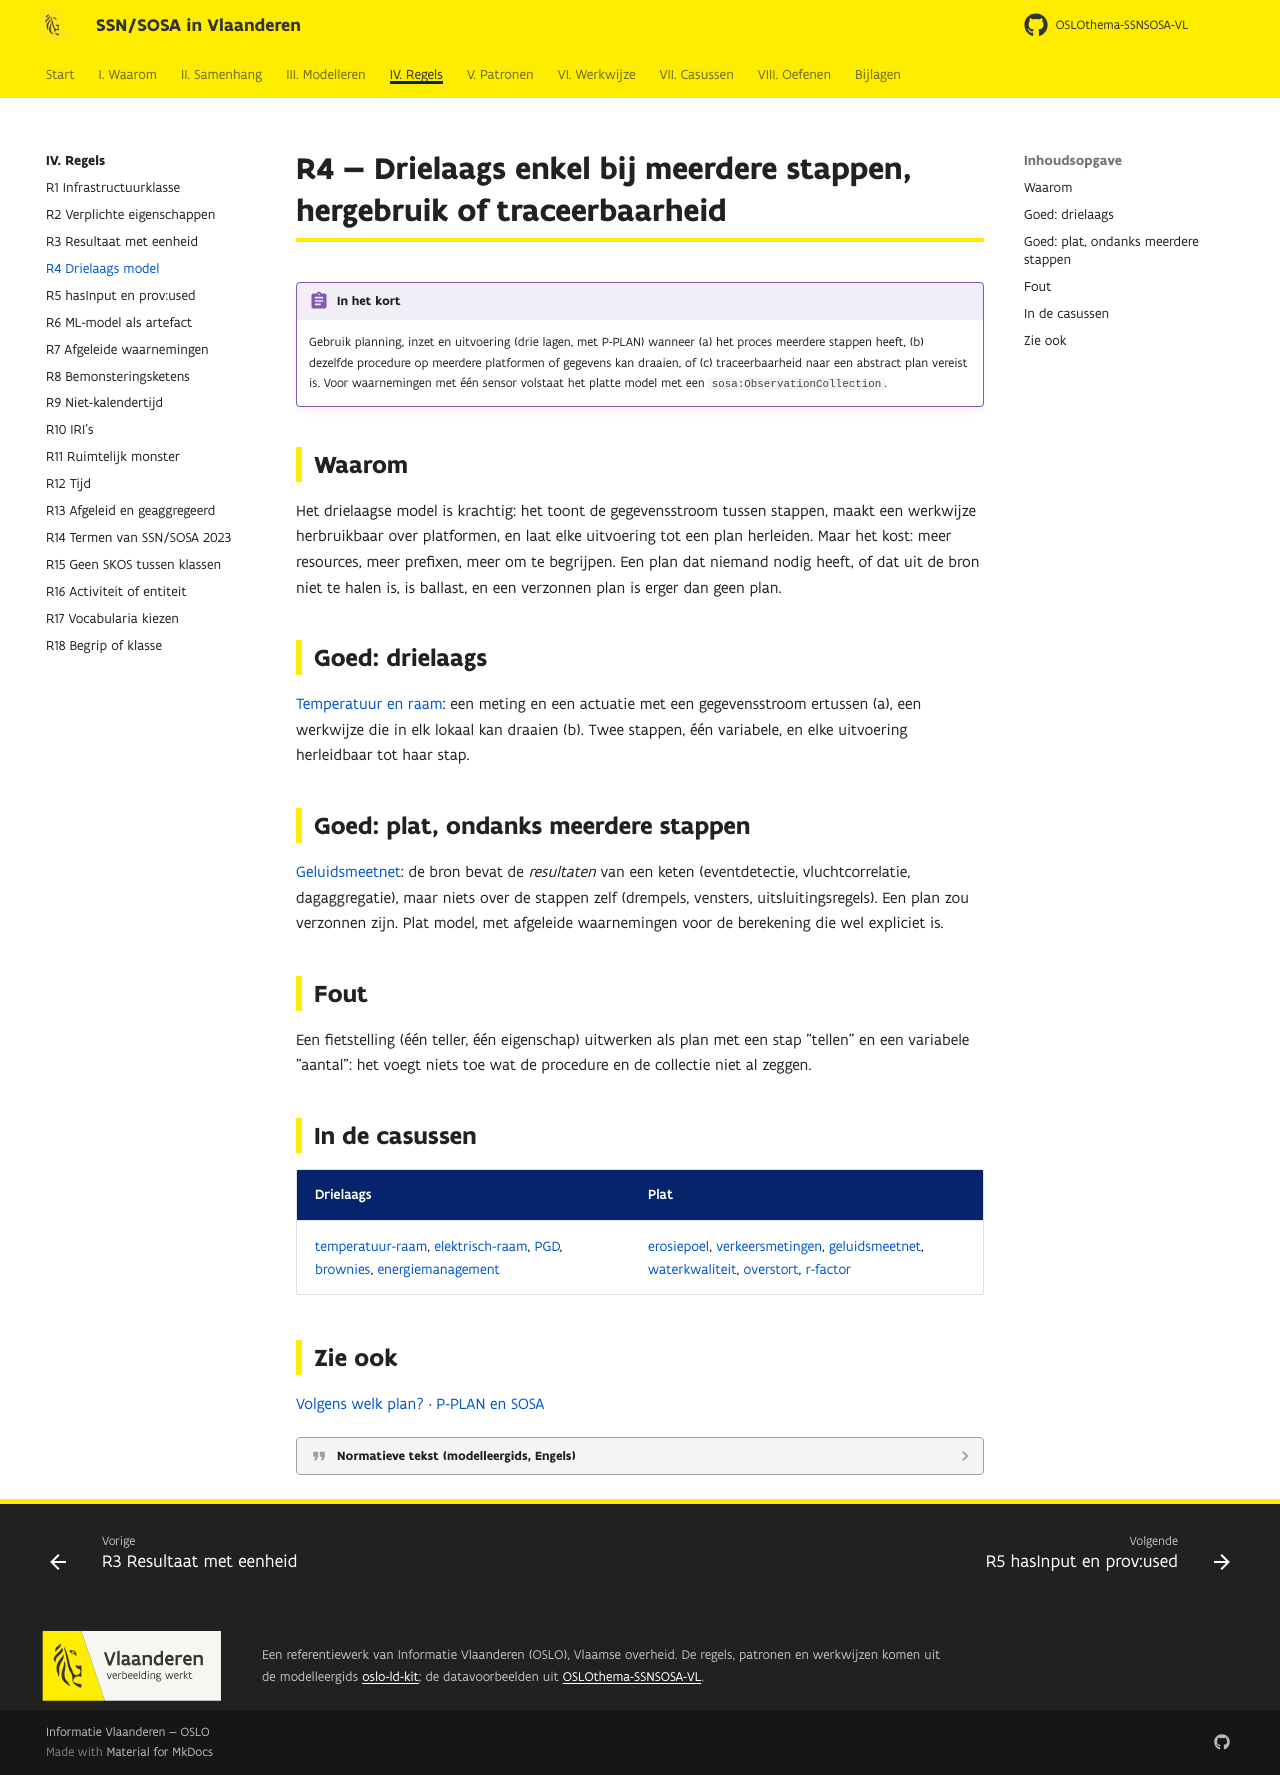

repository: Informatievlaanderen/OSLOthema-SSNSOSA-VL · page: regels/r04/index.html · generator: mkdocs

# R4 — Drielaags enkel bij meerdere stappen, hergebruik of traceerbaarheid

!!! regel "In het kort"
    Gebruik planning, inzet en uitvoering (drie lagen, met P-PLAN) wanneer (a) het proces meerdere
    stappen heeft, (b) dezelfde procedure op meerdere platformen of gegevens kan draaien, of (c)
    traceerbaarheid naar een abstract plan vereist is. Voor waarnemingen met één sensor volstaat
    het platte model met een `sosa:ObservationCollection`.

## Waarom

Het drielaagse model is krachtig: het toont de gegevensstroom tussen stappen, maakt een werkwijze
herbruikbaar over platformen, en laat elke uitvoering tot een plan herleiden. Maar het kost: meer
resources, meer prefixen, meer om te begrijpen. Een plan dat niemand nodig heeft, of dat uit de
bron niet te halen is, is ballast, en een verzonnen plan is erger dan geen plan.

## Goed: drielaags

[Temperatuur en raam](../casussen/temperatuur-raam.md): een meting en een actuatie met een
gegevensstroom ertussen (a), een werkwijze die in elk lokaal kan draaien (b). Twee stappen, één
variabele, en elke uitvoering herleidbaar tot haar stap.

## Goed: plat, ondanks meerdere stappen

[Geluidsmeetnet](../casussen/geluidsmeetnet.md): de bron bevat de *resultaten* van een keten
(eventdetectie, vluchtcorrelatie, dagaggregatie), maar niets over de stappen zelf (drempels,
vensters, uitsluitingsregels). Een plan zou verzonnen zijn. Plat model, met afgeleide waarnemingen
voor de berekening die wel expliciet is.

## Fout

Een fietstelling (één teller, één eigenschap) uitwerken als plan met een stap "tellen" en een
variabele "aantal": het voegt niets toe wat de procedure en de collectie niet al zeggen.

## In de casussen

| Drielaags | Plat |
|---|---|
| [temperatuur-raam](../casussen/temperatuur-raam.md), [elektrisch-raam](../casussen/elektrisch-raam.md), [PGD](../casussen/pgd.md), [brownies](../casussen/brownies.md), [energiemanagement](../casussen/ems.md) | [erosiepoel](../casussen/erosiepoel.md), [verkeersmetingen](../casussen/verkeersmetingen.md), [geluidsmeetnet](../casussen/geluidsmeetnet.md), [waterkwaliteit](../casussen/waterkwaliteit.md), [overstort](../casussen/overstort.md), [r-factor](../casussen/r-factor.md) |

## Zie ook

[Volgens welk plan?](../modelleren/plan.md) · [P-PLAN en SOSA](../samenhang/pplan-sosa.md)

??? quote "Normatieve tekst (modelleergids, Engels)"

    --8<-- "kit/R4.md"
